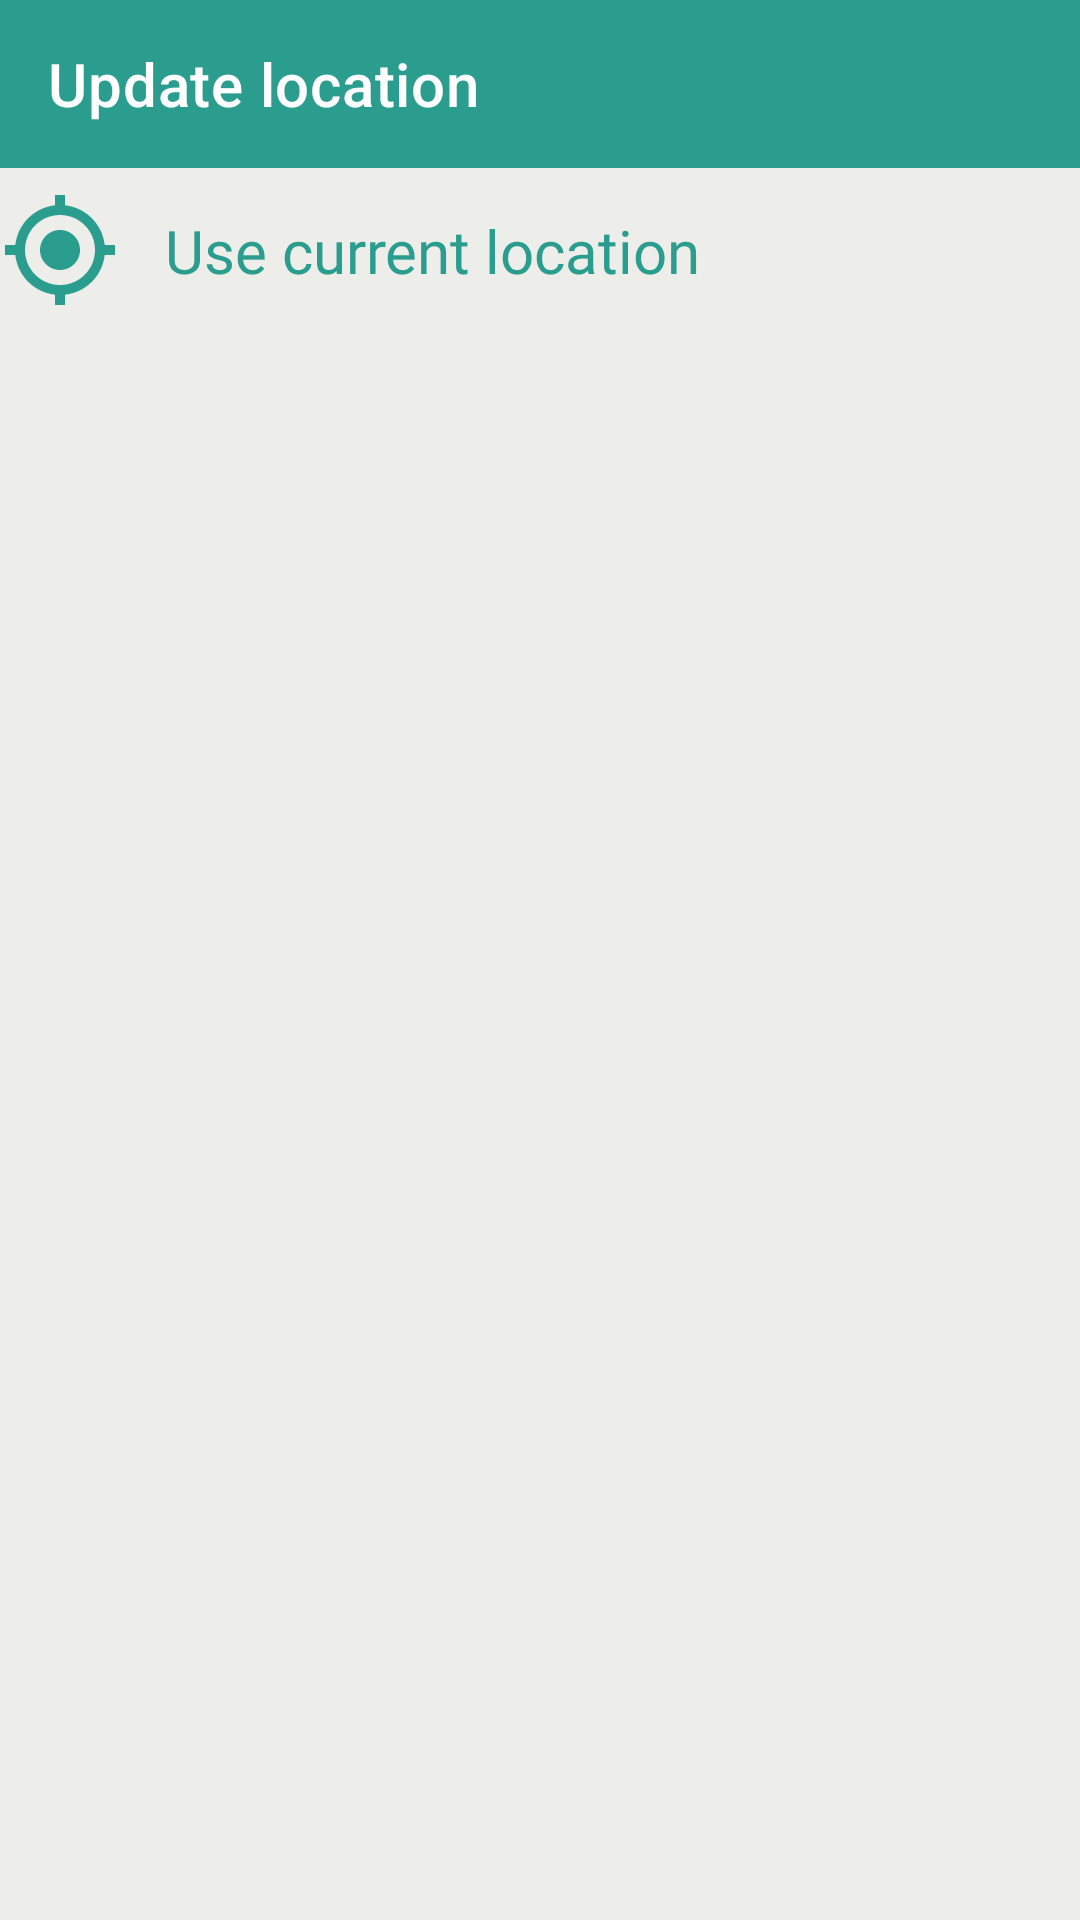

Write the Android layout XML for this screen, with the resource values it uses.
<!-- AndroidManifest.xml: application theme Theme.SeniorProject -->
<!-- res/layout/fragment_dialog_location.xml -->
<?xml version="1.0" encoding="utf-8"?>
<FrameLayout xmlns:android="http://schemas.android.com/apk/res/android"
    xmlns:app="http://schemas.android.com/apk/res-auto"
    xmlns:tools="http://schemas.android.com/tools"
    android:layout_width="match_parent"
    android:layout_height="match_parent"
    android:background="#EDEDE9"
    tools:context=".fragments.DialogLocationFragment">

    <androidx.appcompat.widget.Toolbar
        android:id="@+id/locationToolbar"
        android:layout_width="match_parent"
        android:layout_height="?attr/actionBarSize"
        android:background="@color/tvColor"
        android:backgroundTint="@color/tvColor"
        app:navigationIcon="@drawable/ic_baseline_cancel_24"
        app:title="Update location" />

    <LinearLayout
        android:layout_width="match_parent"
        android:layout_height="match_parent"
        android:orientation="vertical">

        <LinearLayout
            android:id="@+id/ll_useCurrentLocation"
            android:layout_width="match_parent"
            android:layout_height="wrap_content"
            android:layout_marginTop="55dp"
            android:orientation="horizontal">

            <ImageView
                android:layout_width="40dp"
                android:layout_height="40dp"
                android:layout_gravity="center_vertical"
                android:layout_weight="0"
                android:src="@drawable/ic_baseline_my_location_24" />

            <TextView
                android:layout_width="match_parent"
                android:layout_height="wrap_content"
                android:layout_marginStart="15dp"
                android:layout_weight="12"
                android:fontFamily="@font/inter_extrabold"
                android:paddingTop="15dp"
                android:paddingBottom="15dp"
                android:text="@string/use_current_location"
                android:textColor="@color/tvColor"
                android:textSize="20sp" />
        </LinearLayout>

        <TextView
            android:id="@+id/tv_latitude"
            android:layout_width="wrap_content"
            android:layout_height="wrap_content"
            android:layout_marginTop="10dp"
            android:text="0.0"
            android:textColor="@color/black"
            android:textSize="16sp"
            android:visibility="invisible" />

        <TextView
            android:id="@+id/tv_longitude"
            android:layout_width="wrap_content"
            android:layout_height="wrap_content"
            android:layout_marginTop="10dp"
            android:text="0.0"
            android:textColor="@color/black"
            android:textSize="16sp"
            android:visibility="invisible" />
    </LinearLayout>
</FrameLayout>
<!-- resources referenced by this layout -->
<resources>
  <color name="black">#FF000000</color>
  <color name="tvColor">#2A9D8F</color>
  <!-- drawable ic_baseline_my_location_24 (drawable) -->
  <vector android:height="24dp" android:tint="#2A9D8F"
      android:viewportHeight="24" android:viewportWidth="24"
      android:width="24dp" xmlns:android="http://schemas.android.com/apk/res/android">
      <path android:fillColor="@android:color/white" android:pathData="M12,8c-2.21,0 -4,1.79 -4,4s1.79,4 4,4 4,-1.79 4,-4 -1.79,-4 -4,-4zM20.94,11c-0.46,-4.17 -3.77,-7.48 -7.94,-7.94L13,1h-2v2.06C6.83,3.52 3.52,6.83 3.06,11L1,11v2h2.06c0.46,4.17 3.77,7.48 7.94,7.94L11,23h2v-2.06c4.17,-0.46 7.48,-3.77 7.94,-7.94L23,13v-2h-2.06zM12,19c-3.87,0 -7,-3.13 -7,-7s3.13,-7 7,-7 7,3.13 7,7 -3.13,7 -7,7z"/>
  </vector>
  <string name="use_current_location">Use current location</string>
  <style name="Theme.SeniorProject" parent="Theme.MaterialComponents.NoActionBar">
          
          <item name="colorPrimary">#2A9D8F</item>
          <item name="android:windowLayoutInDisplayCutoutMode" tools:targetApi="o_mr1">shortEdges
          </item>
          <item name="android:windowTranslucentStatus">true</item>
          <item name="android:windowTranslucentNavigation">true</item>
          <item name="colorPrimaryVariant">@color/white</item>
          <item name="colorOnPrimary">@color/white</item>
          
          <item name="colorSecondary">@color/tvColor</item>
          <item name="colorSecondaryVariant">@color/tvColor</item>
          <item name="colorOnSecondary">@color/white</item>
          
          <item name="android:statusBarColor">?attr/colorPrimaryVariant</item>
          
      </style>
  <color name="white">#FFFFFFFF</color>
</resources>
